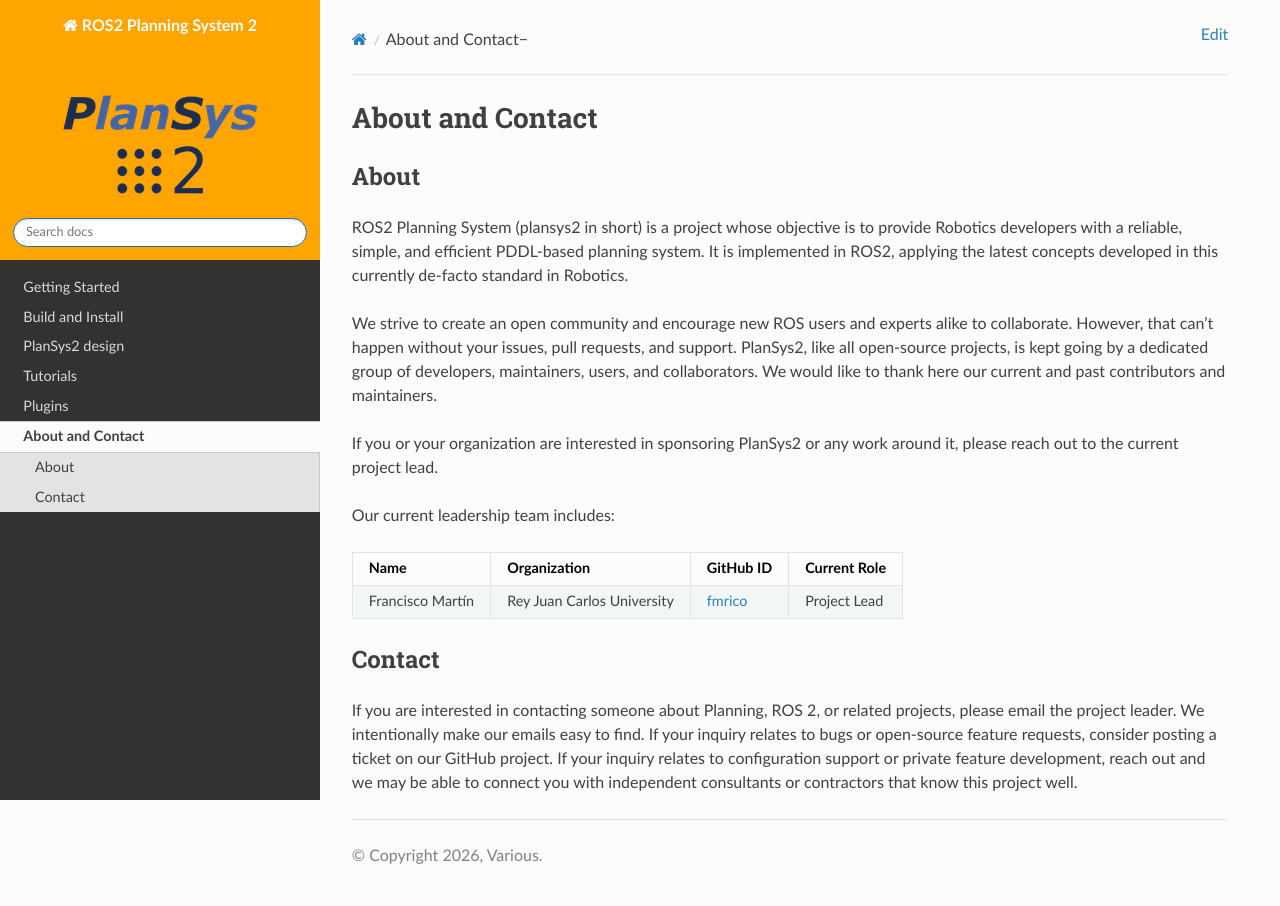

repository: PlanSys2/PlanSys2.github.io · page: 3.1.0/about/index.html · generator: jekyll

.. _about:

About and Contact
#################

About
*****

ROS2 Planning System (plansys2 in short) is a project whose objective is to provide Robotics developers with a reliable, simple, 
and efficient PDDL-based planning system. It is implemented in ROS2, applying the latest concepts developed in this currently de-facto standard in Robotics.

We strive to create an open community and encourage new ROS users and experts alike to collaborate.
However, that can't happen without your issues, pull requests, and support.
|PN|, like all open-source projects, is kept going by a dedicated group of developers, maintainers, users, and collaborators.
We would like to thank here our current and past `contributors <https://github.com/PlanSys2/ros2_planning_system/graphs/contributors>`_ and maintainers.

If you or your organization are interested in sponsoring PlanSys2 or any work around it, please reach out to the current project lead.

Our current leadership team includes:

+------------------+-----------------------------+-------------+--------------+
| Name             | Organization                | GitHub ID   | Current Role |
+==================+=============================+=============+==============+
| Francisco Martín | Rey Juan Carlos University  | fmrico_     | Project Lead |
+------------------+-----------------------------+-------------+--------------+

.. _fmrico: https://github.com/fmrico

Contact
*******

If you are interested in contacting someone about Planning, ROS 2, or related projects, please email the project leader.
We intentionally make our emails easy to find.
If your inquiry relates to bugs or open-source feature requests, consider posting a ticket on our GitHub project.
If your inquiry relates to configuration support or private feature development, reach out and we may be able to connect you with
independent consultants or contractors that know this project well.
